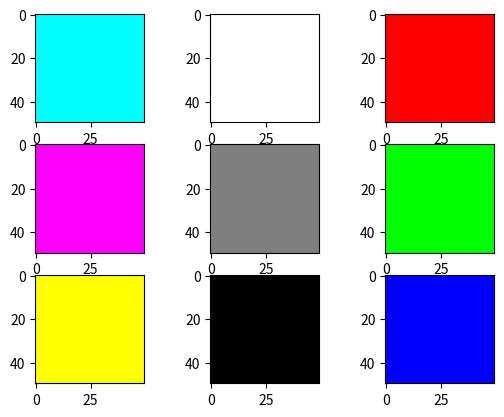

Here is the Python script that generated this plot: (Note: this script raises an exception after producing the figure.)
import numpy as np
import matplotlib.pyplot as plt

#1. Elaborar un procedimiento que diseñe la matriz de colores

def MatrizDeColores():
    plt.subplot(3,3,1)
    MiMatrizCyan=np.zeros((50,50,3))
    MiMatrizCyan[:, :, 1]= 1  # Capa Magenta
    MiMatrizCyan[:, :, 2]= 1  # Capa Amarilla
    plt.imshow(MiMatrizCyan)
    plt.subplot(3,3,2)
    MiMatrizBlanca=np.ones ((50,50,3))
    plt.imshow(MiMatrizBlanca)
    plt.subplot(3,3,3)
    MiMatrizRoja=np.ones((50,50,3))
    MiMatrizRoja[:,:,1]=0
    MiMatrizRoja[:,:,2]=0
    plt.imshow(MiMatrizRoja)
    plt.subplot(3,3,4)
    MiMatrizMangenta=np.zeros((50,50,3))
    MiMatrizMangenta[:, :, 0]= 1  # Capa Magenta
    MiMatrizMangenta[:, :, 2]= 1  # Capa Amarilla
    plt.imshow(MiMatrizMangenta)
    plt.subplot(3,3,5)
    MiMatrizGris=np.ones ((50,50,3))*0.5
    plt.imshow(MiMatrizGris)
    plt.subplot(3,3,6)
    MiMatrizVerde=np.ones((50,50,3))
    MiMatrizVerde[:, :, 0] = 0  # Capa Roja
    MiMatrizVerde[:, :, 2] = 0  # Capa Azul
    plt.imshow( MiMatrizVerde)
    plt.subplot(3,3,7)
    MiMatrizAmarrilla=np.zeros((50,50,3))
    MiMatrizAmarrilla[:, :, 0]= 1  # Capa Magenta
    MiMatrizAmarrilla[:, :, 1]= 1  # Capa Amarilla
    plt.imshow(MiMatrizAmarrilla)
    plt.subplot(3,3,8)
    MiMatriz=np.zeros ((50,50,3))
    plt.imshow(MiMatriz)
    plt.subplot(3,3,9)
    MiMatrizAzul=np.ones((50,50,3))
    MiMatrizAzul[:, :, 0] = 0  # Capa Roja
    MiMatrizAzul[:, :, 1] = 0  # Capa Azul
    plt.imshow(MiMatrizAzul)
    plt.show()

"""2. Realizar un procedimiento que diseñe la siguiente imagen a través una matriz"""

def MatrizPorEscalar(NewMatriz,Escalar):
        Tam=np.shape(NewMatriz)
        Fila = Tam[0]
        Columna = Tam[1]
        for i in range(Fila): 
            for x in range(Columna):
                NewMatriz[i,x] = NewMatriz[i,x]*Escalar
        return NewMatriz

#3. Elaborar una función que invierta los colores de una imagen

def InvertirColores(MyImagen):
    Imagen = plt.imread(MyImagen)
    ImgInvert = 255-Imagen
    plt.subplot(1,2,1)
    plt.title("Imagen Original")
    plt.imshow(Imagen)
    plt.subplot(1,2,2)
    plt.title("Imagen Invertida")
    plt.imshow(ImgInvert)
    plt.show()

#4. Elaborar una función a la que se le envie de una imagen retorne su capa Roja

def ImagenCapaRoja(MyImagen):
    MyImagen = plt.imread(MyImagen) / 255
    ImagenCapaRoja = np.copy(MyImagen)
    ImagenCapaRoja[:, :, 1] = 0  # Capa Verde
    ImagenCapaRoja[:, :, 2] = 0  # Capa Azul
    return ImagenCapaRoja

#5. Elaborar una función a la que se le envie de una imagen retorne su capa Verde

def ImagenCapaVerde(MyImagen):
    MyImagen = plt.imread(MyImagen) / 255
    ImagenCapaVerde = np.copy(MyImagen)
    ImagenCapaVerde[:, :, 0] = 0  # Capa Roja
    ImagenCapaVerde[:, :, 2] = 0  # Capa Azul
    return ImagenCapaVerde

#6. Elaborar una función a la que se le envie de una imagen retorne su capa Azul

def ImagenCapaAzul(MyImagen):
    MyImagen = plt.imread(MyImagen) / 255
    ImagenCapaAzul = np.copy(MyImagen)
    ImagenCapaAzul[:, :, 0] = 0  # Capa Roja
    ImagenCapaAzul[:, :, 1] = 0  # Capa Verde
    return ImagenCapaAzul

#7. Elaborar una función a la que se le envie de una imagen retorne su capa Magenta

def ImagenCapaMangenta(MyImagen):
    MyImagen = plt.imread(MyImagen) / 255
    plt.subplot(1, 2, 1)
    plt.title("Imagen Original")
    plt.imshow(MyImagen)

    plt.subplot(1, 2, 2)
    plt.title("Capa Magenta")
    ImagenCapaMangenta = np.copy(MyImagen)
    ImagenCapaMangenta[:, :, 0] = 1  # Capa Cian
    ImagenCapaMangenta[:, :, 2] = 1  # Capa Amarilla
    plt.imshow(ImagenCapaMangenta)

    plt.show()

#8. Elaborar una función a la que se le envié de una imagen y retorne la imagen en Cyan

def ImagenCapaCian(MyImagen):
    MyImagen = plt.imread(MyImagen) / 255

    plt.subplot(1, 2, 1)
    plt.title("Imagen Original")
    plt.imshow(MyImagen)

    plt.subplot(1, 2, 2)
    plt.title("Capa Cian")
    ImagenCapaCian = np.copy(MyImagen)
    ImagenCapaCian[:, :, 1] = 1  # Capa Magenta
    ImagenCapaCian[:, :, 2] = 1  # Capa Amarilla
    plt.imshow(ImagenCapaCian)

    plt.show()

#9. Elaborar una función a la que se le envié de una imagen y retorne la imagen en Amarillo

def ImagenCapaAmarrillo(MyImagen):
    MyImagen = plt.imread(MyImagen) / 255

    plt.subplot(1, 2, 1)
    plt.title("Imagen Original")
    plt.imshow(MyImagen)

    plt.subplot(1, 2, 2)
    plt.title("Capa Amarilla")
    ImagenCapaCian = np.copy(MyImagen)
    ImagenCapaCian[:, :, 1] = 1  # Capa Magenta
    ImagenCapaCian[:, :, 0] = 1  # Capa Cian
    plt.imshow(ImagenCapaCian)

    plt.show()

"""10. Elaborar una función en la que le envie por separado las capas RGB y
    con base en ellas reconstruya la imagen en colores"""


def ImagenPorCapas(MyImaganRoja,MyImagenVerde,MyImagenAzul):
    ImagenPorCapas =  (MyImaganRoja+MyImagenVerde+MyImagenAzul)
    plt.imshow(ImagenPorCapas)

    plt.show()

"""11. Elaborar una función a la que se le envié 2 imágenes y que me retorne
    la fusión de las dos imágenes sin ecualizar"""

def FusionImgSinEcualizar(MyImagan1,MyImagan2):
    plt.figure("Punto 11")
    Imagen1 = plt.imread(MyImagan1) / 255
    Imagen2 = plt.imread(MyImagan2) / 255
    plt.subplot(1, 3, 1)
    plt.title("Imagen Uno")
    plt.imshow(Imagen1)
    plt.subplot(1, 3, 2)
    plt.title("Imagen Dos")
    plt.imshow(Imagen2)


    FusionImgSinEcualizar = Imagen1+Imagen2
    plt.subplot(1, 3, 3)
    plt.title("Imagenes Fusionadas")
    plt.imshow(FusionImgSinEcualizar)

    plt.show()

"""12.Elaborar una función a la que se le envié 2 imágenes y que me retorne
    la fusión de las dos imágenes ecualizadas"""

def FusionImgEcualizar(MyImagan1,MyImagan2,Factor1,Factor2):
    plt.figure("Punto 12")
    Imagen1 = plt.imread(MyImagan1) / 255
    Imagen2 = plt.imread(MyImagan2) / 255
    plt.subplot(1, 3, 1)
    plt.title("Imagen Uno")
    plt.imshow(Imagen1)
    plt.subplot(1, 3, 2)
    plt.title("Imagen Dos")
    plt.imshow(Imagen2)
    Factor1 = 3
    Factor2 = 2

    FusionImgEcualizar = Imagen1*Factor1 * Imagen2*Factor2
    plt.subplot(1, 3, 3)
    plt.title("Imagenes Fusionadas")
    plt.imshow(FusionImgEcualizar)

    plt.show()

"""13.Elaborar una función a la que se le envie una imagen y un factor y
    retorne la imagen ecualizada según el factor"""

def FusionImgEcualizarFactor(MyImagen,Factor):
    plt.figure("Punto 13")
    Imagen = plt.imread(MyImagen)/255
    plt.subplot(1,2,1)
    plt.title("Imagen Original")
    plt.imshow(Imagen)
    plt.subplot(1,2,2)
    plt.title("Imagen Ecualizada")
    ImagenEcualizada = Imagen*Factor
    plt.imshow(ImagenEcualizada)

    plt.show()

"""14. Elaborar una función a la que se le envie una imagen y que retorne la
    imagen con la Técnica de promedio (Average)
    15.Elaborar una función a la que se le envié una imagen y que retorne la
    imagen en escala de grises con la técnica de promedio (Average)"""

def ImagenEnGrisAverage(MyImagen):
    plt.figure("Punto 14")
    plt.rcParams['image.cmap'] = 'gray'
    MyImagen = plt.imread(MyImagen)/255
    plt.title("Imagen Gris con average")
    CapaRoja = MyImagen[:, :, 0]
    CapaVerde = MyImagen[:, :, 1]
    CapaAzul = MyImagen[:, :, 2]
    ImagenGrisAverage = (CapaRoja + CapaAzul + CapaVerde) / 3  
    return ImagenGrisAverage

"""16.Elaborar una función a la que se le envié una imagen y que retorne la
imagen en escala de grises con la técnica de Luminosidad (Luminosity)"""

def ImagenEnGrisLuminosity(MyImagen):
    plt.figure("Punto 16")
    plt.rcParams['image.cmap'] = 'gray'
    plt.title("Imagen Gris con Luminosity")
    MyImagen = plt.imread(MyImagen)/255
    CapaRoja = MyImagen[:, :, 0]
    CapaVerde = MyImagen[:, :, 1]
    CapaAzul = MyImagen[:, :, 2]
    ImagenEnGrisLuminosity = CapaRoja * 0.299 + CapaVerde * 0.587+ CapaAzul * 0.114
    return ImagenEnGrisLuminosity
    
'''Punto 1'''
MatrizDeColores()
'''Punto 3'''
InvertirColores("prueba.jpg")
'''Punto 4'''
NewImagen=ImagenCapaRoja("prueba.jpg")
plt.imshow(NewImagen)
plt.show()
'''Punto 5'''
NewImagen=ImagenCapaVerde("prueba.jpg")
plt.imshow(NewImagen)
plt.show()
'''Punto 6'''
NewImagen=ImagenCapaAzul("prueba.jpg")
plt.imshow(NewImagen)
plt.show()
'''Punto 7'''
ImagenCapaMangenta("prueba.jpg")
'''Punto 8'''
ImagenCapaCian("prueba.jpg")
'''Punto 9'''
ImagenCapaAmarrillo("prueba.jpg")
'''Punto 10'''
ImagenPorCapas(ImagenCapaRoja("prueba.jpg"),ImagenCapaVerde("prueba.jpg"),ImagenCapaAzul("prueba.jpg"))
'''Punto 11'''
FusionImgSinEcualizar("prueba.jpg","prueba2.jpg")
"""Punto 12"""
#FusionImgEcualizar("prueba.jpg","prueba2.jpg")
'''Punto 13'''
FusionImgEcualizarFactor("prueba.jpg",0.5)
'''Punto 14 y 15'''
Imagen=ImagenEnGrisAverage("prueba.jpg")
plt.imshow(Imagen)
plt.show()
'''Punto 16'''
Imagen=ImagenEnGrisLuminosity("prueba.jpg")
plt.imshow(Imagen)
plt.show()
